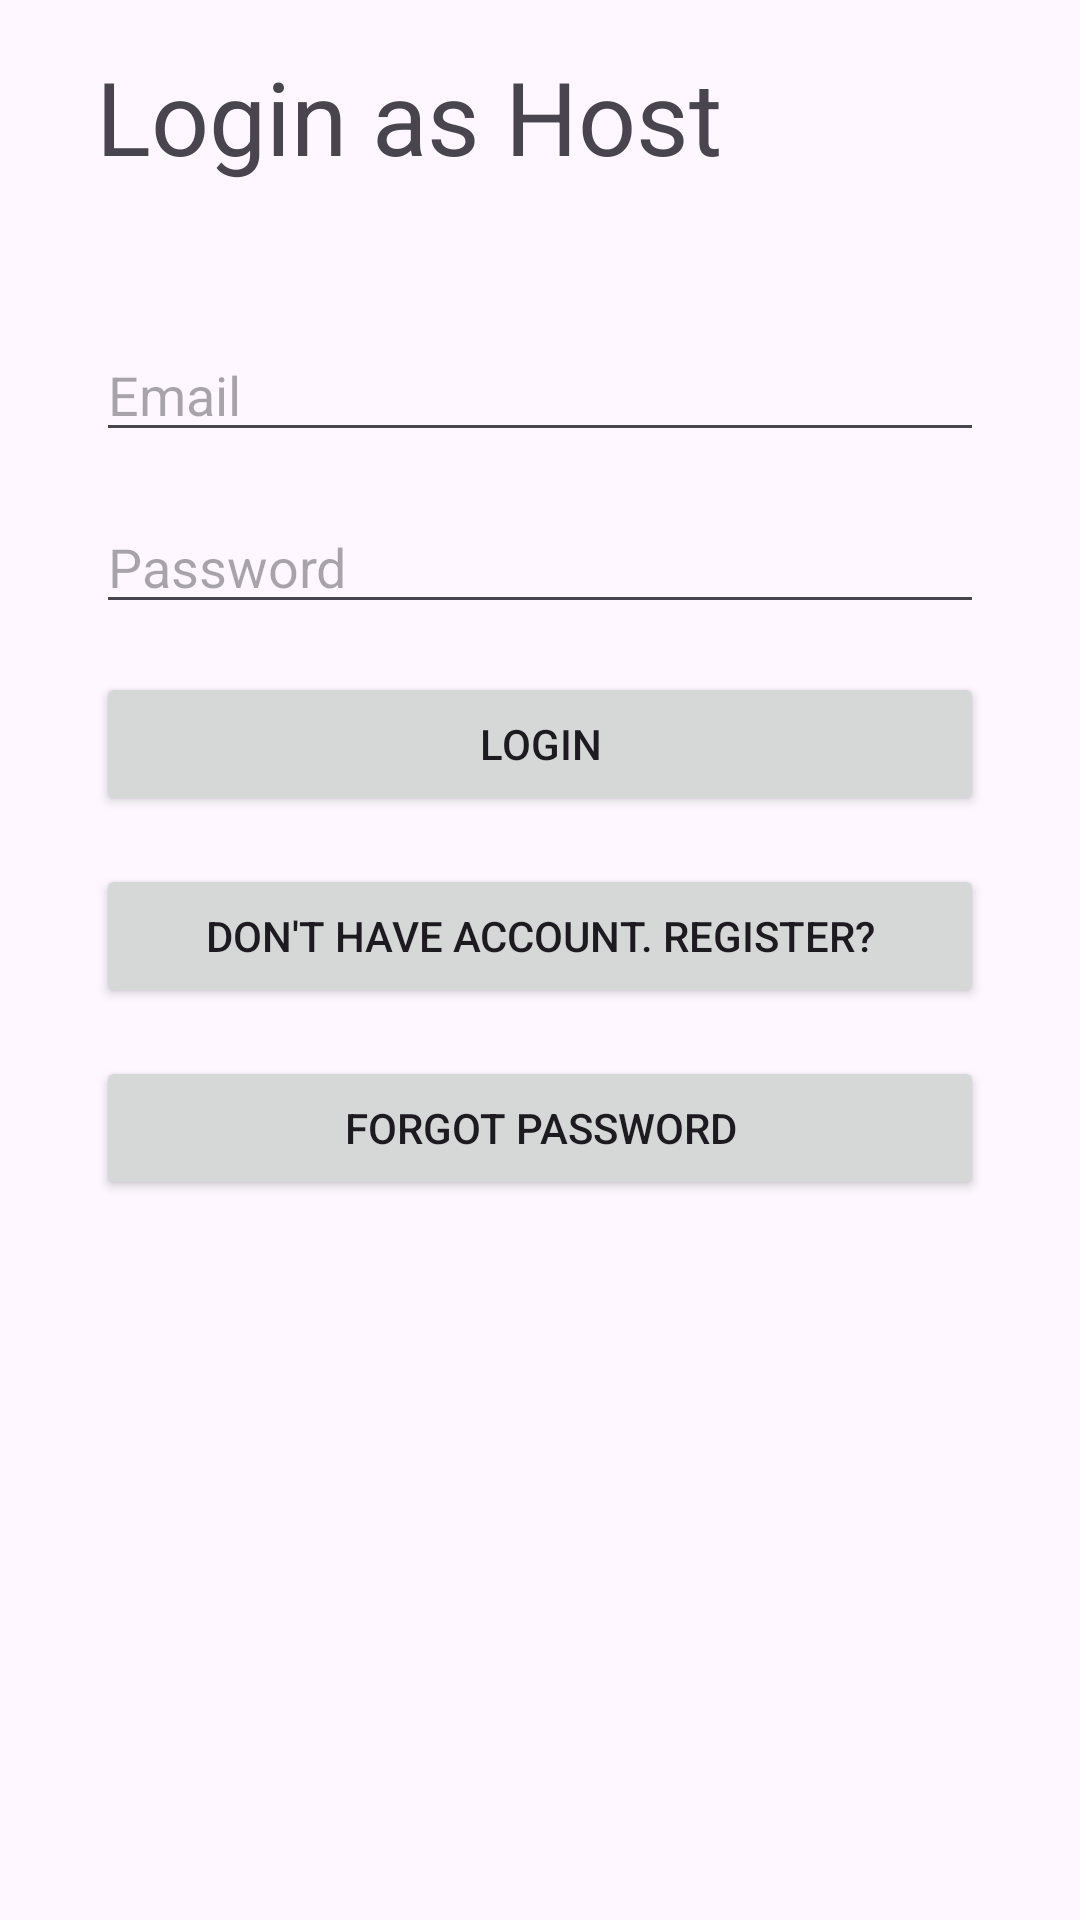

Produce the Android XML layout that renders to this screen, including the resource entries it uses.
<!-- AndroidManifest.xml: application theme Theme.Mad_assignment -->
<!-- res/layout/fragment_host_login.xml -->
<?xml version="1.0" encoding="utf-8"?>
<androidx.constraintlayout.widget.ConstraintLayout xmlns:android="http://schemas.android.com/apk/res/android"
    xmlns:app="http://schemas.android.com/apk/res-auto"
    xmlns:tools="http://schemas.android.com/tools"
    android:id="@+id/frameLayout6"
    android:layout_width="match_parent"
    android:layout_height="match_parent"
    tools:context=".accountHost.HostLoginFragment" >

    <TextView
        android:id="@+id/lblLoginForHost"
        android:layout_width="wrap_content"
        android:layout_height="wrap_content"
        android:layout_marginStart="32dp"
        android:layout_marginTop="16dp"
        android:text="Login as Host"
        android:textSize="34sp"
        app:layout_constraintStart_toStartOf="parent"
        app:layout_constraintTop_toTopOf="parent" />

    <EditText
        android:id="@+id/editTextHostEmailAddress"
        android:layout_width="0dp"
        android:layout_height="wrap_content"
        android:layout_marginStart="32dp"
        android:layout_marginTop="48dp"
        android:layout_marginEnd="32dp"
        android:ems="10"
        android:hint="Email"
        android:inputType="textEmailAddress"
        app:layout_constraintEnd_toEndOf="parent"
        app:layout_constraintHorizontal_bias="0.0"
        app:layout_constraintStart_toStartOf="parent"
        app:layout_constraintTop_toBottomOf="@+id/lblLoginForHost" />

    <EditText
        android:id="@+id/editTextHostPassword"
        android:layout_width="0dp"
        android:layout_height="wrap_content"
        android:layout_marginStart="32dp"
        android:layout_marginTop="16dp"
        android:layout_marginEnd="32dp"
        android:ems="10"
        android:hint="Password"
        android:inputType="textPassword"
        app:layout_constraintEnd_toEndOf="parent"
        app:layout_constraintStart_toStartOf="parent"
        app:layout_constraintTop_toBottomOf="@+id/editTextHostEmailAddress" />

    <Button
        android:id="@+id/btnHostLogin"
        android:layout_width="0dp"
        android:layout_height="wrap_content"
        android:layout_marginStart="32dp"
        android:layout_marginTop="16dp"
        android:layout_marginEnd="32dp"
        android:text="Login"
        app:cornerRadius="5dp"
        app:layout_constraintEnd_toEndOf="parent"
        app:layout_constraintStart_toStartOf="parent"
        app:layout_constraintTop_toBottomOf="@+id/editTextHostPassword" />

    <Button
        android:id="@+id/btnHostRegister"
        android:layout_width="0dp"
        android:layout_height="wrap_content"
        android:layout_marginStart="32dp"
        android:layout_marginTop="16dp"
        android:layout_marginEnd="32dp"
        android:text="Don't have account. Register?"
        app:cornerRadius="5dp"
        app:layout_constraintEnd_toEndOf="parent"
        app:layout_constraintStart_toStartOf="parent"
        app:layout_constraintTop_toBottomOf="@+id/btnHostLogin" />

    <Button
        android:id="@+id/btnForgotPassword"
        android:layout_width="0dp"
        android:layout_height="wrap_content"
        android:layout_marginStart="32dp"
        android:layout_marginTop="16dp"
        android:layout_marginEnd="32dp"
        android:text="Forgot Password"
        app:cornerRadius="5dp"
        app:layout_constraintEnd_toEndOf="parent"
        app:layout_constraintStart_toStartOf="parent"
        app:layout_constraintTop_toBottomOf="@+id/btnHostRegister" />

</androidx.constraintlayout.widget.ConstraintLayout>
<!-- resources referenced by this layout -->
<resources>
  <style name="Theme.Mad_assignment" parent="Base.Theme.Mad_assignment" />
  <style name="Base.Theme.Mad_assignment" parent="Theme.Material3.DayNight.NoActionBar">
          
          <item name="colorPrimary">@color/colorPrimary</item>
          <item name="colorPrimaryDark">@color/colorPrimaryDark</item>
          <item name="colorAccent">@color/colorAccent</item>
      </style>
  <color name="colorPrimary">#3F51B5</color>
  <color name="colorPrimaryDark">#303F9F</color>
  <color name="colorAccent">#FF4081</color>
</resources>
